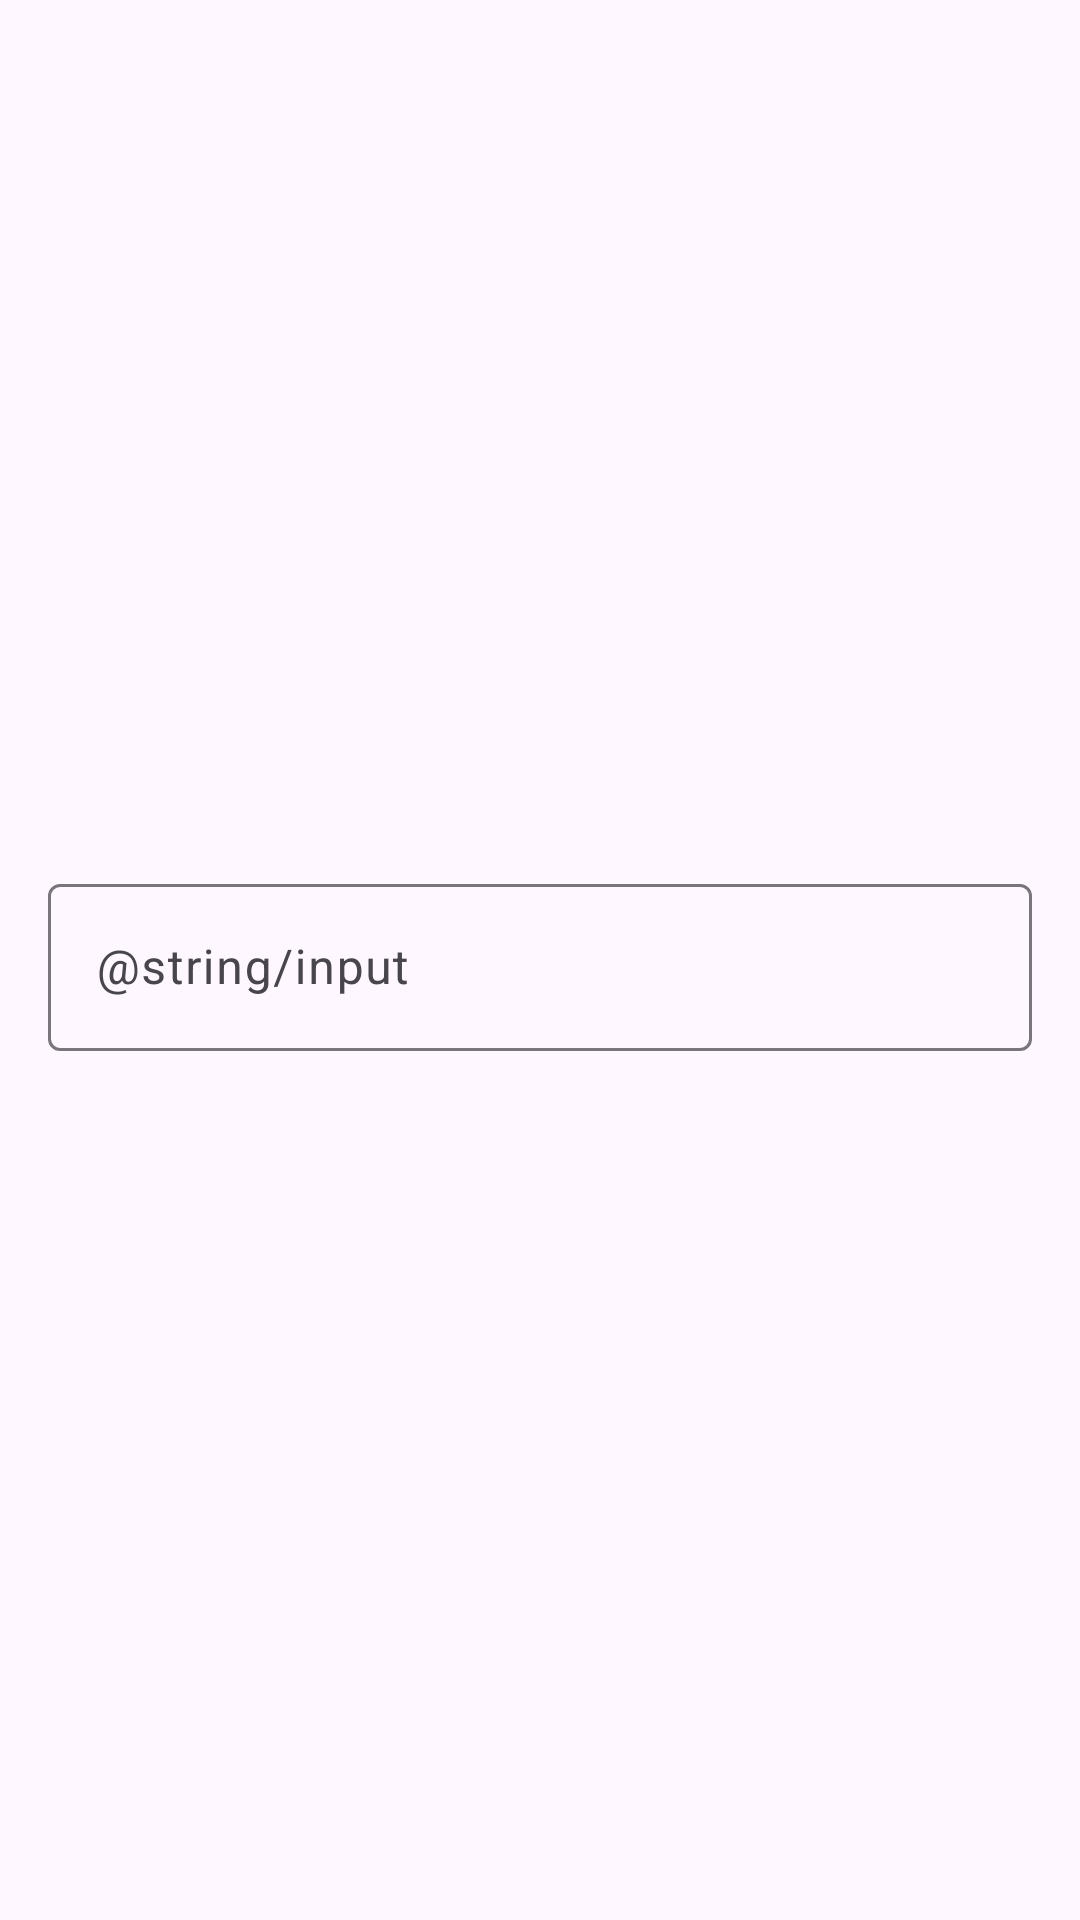

Here is an Android app screen rendered from its layout file. Give the layout XML and the strings, colors and styles it references.
<!-- AndroidManifest.xml: application theme Theme.ScrambleGame -->
<!-- res/layout/inputviewlayout.xml -->
<?xml version="1.0" encoding="utf-8"?>
<com.google.android.material.textfield.TextInputLayout
        xmlns:android="http://schemas.android.com/apk/res/android"
        android:id="@+id/inputLayout"
        style="@style/Widget.Material3.TextInputEditText.OutlinedBox"
        android:layout_width="match_parent"
        android:layout_height="wrap_content">

        <com.google.android.material.textfield.TextInputEditText
            android:id="@+id/inputEditText"
            android:layout_width="match_parent"
            android:layout_height="wrap_content"
            android:hint="@string/input" />

    </com.google.android.material.textfield.TextInputLayout>
<!-- resources referenced by this layout -->
<resources>
  <style name="Theme.ScrambleGame" parent="Base.Theme.ScrambleGame" />
  <style name="Base.Theme.ScrambleGame" parent="Theme.Material3.DayNight.NoActionBar">
          
          
      </style>
</resources>
